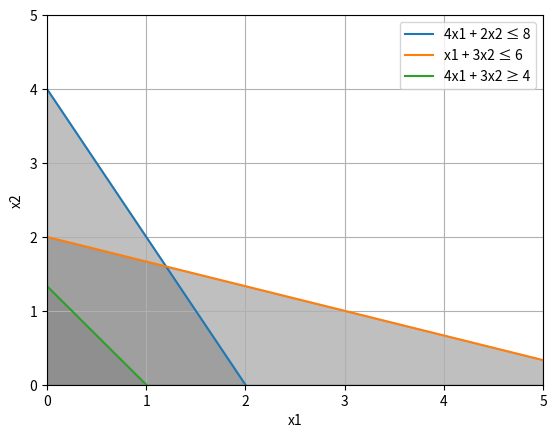

Source code (Python):

import matplotlib.pyplot as plt
import numpy as np
from scipy.optimize import linprog

x1 = np.linspace(0, 5, 100)

x2_1 = (8 - 4 * x1) / 2
x2_2 = (6 - x1) / 3
x2_3 = (4 - 4 * x1) / 3

c = [-4, -3]  # Изменяем коэффициенты для максимизации

A = [
    [4, 2],  # Изменяем знаки в ограничениях
    [1, 3],  # Изменяем знаки в ограничениях
    [-4, -3]  # Изменяем знаки в ограничениях
]

b = [8, 6, -4]  # Изменяем знаки в ограничениях

x0_bounds = (0, None)
x1_bounds = (0, None)

plt.plot(x1, x2_1, label='4x1 + 2x2 ≤ 8')
plt.plot(x1, x2_2, label='x1 + 3x2 ≤ 6')
plt.plot(x1, x2_3, label='4x1 + 3x2 ≥ 4')

plt.fill_between(x1, 0, x2_1, where=(x2_1 >= 0), color='gray', alpha=0.5)
plt.fill_between(x1, 0, x2_2, where=(x2_2 >= 0), color='gray', alpha=0.5)
plt.fill_between(x1, 0, x2_3, where=(x2_3 >= 0), color='gray', alpha=0.5)

x2_level = (0 - 4 * x1) / 3

plt.xlim(0, 5)
plt.ylim(0, 5)
plt.xlabel('x1')
plt.ylabel('x2')
plt.legend()
plt.grid(True)

res = linprog(c, A_ub=A, b_ub=b, bounds=[x0_bounds, x1_bounds], method='simplex')

max_x1 = res.x[0]
max_x2 = res.x[1]
max_z = -res.fun  # Меняем знак, так как ищем максимум

print(f"Максимальное значение целевой функции: {max_z:.2f} при x1 = {max_x1:.2f}, x2 = {max_x2:.2f}")
plt.show()